Run: headless pygame with SDL's dummy video driver; simulated clock (each Clock.tick advances the game by its frame time, no real sleeping); random seed 0; keys injected as events and as key.get_pressed() state; mouse plan: one left click at the window centre at the start of phase 2, then a move to the lower-right quarter at the start of phase 3.
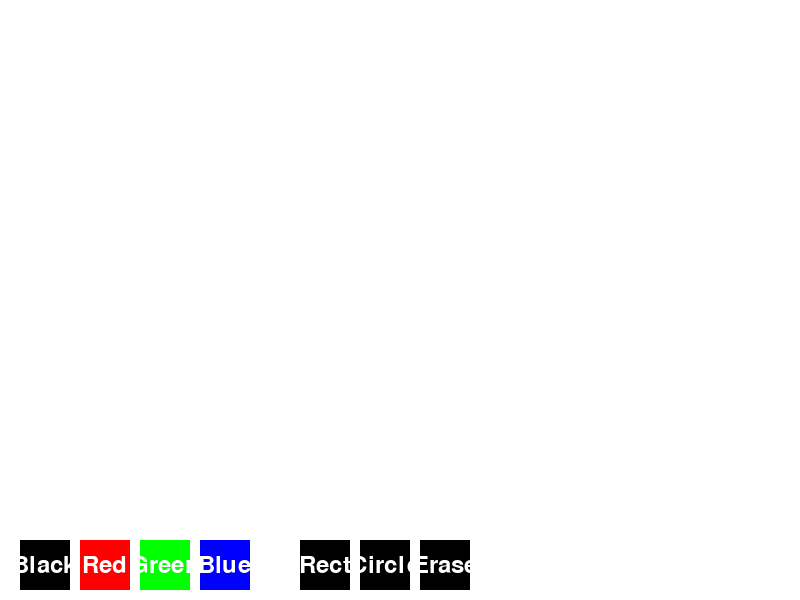
Frame 1 of 4 · flips 1–60 · no input
Frame 2 of 4 · flips 61–180 · clicked the window centre · tapped SPACE, RETURN · held RIGHT (→), D · screen unchanged from frame 1, image omitted
Frame 3 of 4 · flips 181–300 · moved the mouse to the lower-right quarter · held DOWN (↓), S · screen unchanged from frame 2, image omitted
Frame 4 of 4 · flips 301–420 · held LEFT (←), A, UP (↑), W · screen unchanged from frame 3, image omitted

The pygame program that drew these frames:

import pygame
import sys

pygame.init()

WIDTH, HEIGHT = 800, 600
screen = pygame.display.set_mode((WIDTH, HEIGHT))
pygame.display.set_caption("Paint App with Shapes and Eraser")

WHITE = (255, 255, 255)
BLACK = (0, 0, 0)
RED = (255, 0, 0)
GREEN = (0, 255, 0)
BLUE = (0, 0, 255)
colors = [BLACK, RED, GREEN, BLUE]

# переменные для рисования
current_color = BLACK
drawing = False
tool = "pen"  # Текущий инструмент (pen, rect, circle, eraser)
start_pos = None

# список объектов, которые мы рисуем
shapes = []

# Шрифт для текста
font = pygame.font.Font(None, 36)

# Классы для кнопок
class Button:
    def __init__(self, x, y, width, height, color, text, action):
        self.rect = pygame.Rect(x, y, width, height)
        self.color = color
        self.text = text
        self.action = action
        self.font = pygame.font.Font(None, 36)
    
    def draw(self, screen):
        pygame.draw.rect(screen, self.color, self.rect)
        text_surface = self.font.render(self.text, True, WHITE)
        screen.blit(text_surface, (self.rect.x + (self.rect.width - text_surface.get_width()) // 2, 
                                   self.rect.y + (self.rect.height - text_surface.get_height()) // 2))
    
    def is_clicked(self, pos):
        return self.rect.collidepoint(pos)

# Класс для фигур (Прямоугольник и круг)
class Shape:
    def __init__(self, shape_type, color, position):
        self.shape_type = shape_type  # 'rect' или 'circle'
        self.color = color
        self.position = position
        if self.shape_type == "rect":
            self.width = 100
            self.height = 50
        elif self.shape_type == "circle":
            self.radius = 50

    def draw(self, screen):
        if self.shape_type == "rect":
            pygame.draw.rect(screen, self.color, pygame.Rect(self.position[0], self.position[1], self.width, self.height))
        elif self.shape_type == "circle":
            pygame.draw.circle(screen, self.color, self.position, self.radius)
    
    def collidepoint(self, pos):
        """Проверка, попадает ли точка в фигуру."""
        if self.shape_type == "rect":
            rect = pygame.Rect(self.position[0], self.position[1], self.width, self.height)
            return rect.collidepoint(pos)
        elif self.shape_type == "circle":
            distance = ((pos[0] - self.position[0]) ** 2 + (pos[1] - self.position[1]) ** 2) ** 0.5
            return distance <= self.radius
        return False

# для рисования на экране
def draw_shape(start_pos, end_pos):
    if tool == "pen":
        pygame.draw.line(screen, current_color, start_pos, end_pos, 3)

# цикл игры
screen.fill(WHITE)

# кнопки для выбора цвета
color_buttons = [
    Button(20, HEIGHT - 60, 50, 50, BLACK, "Black", lambda: set_color(BLACK)),
    Button(80, HEIGHT - 60, 50, 50, RED, "Red", lambda: set_color(RED)),
    Button(140, HEIGHT - 60, 50, 50, GREEN, "Green", lambda: set_color(GREEN)),
    Button(200, HEIGHT - 60, 50, 50, BLUE, "Blue", lambda: set_color(BLUE)),
]

shape_buttons = [
    Button(300, HEIGHT - 60, 50, 50, BLACK, "Rect", lambda: set_tool("rect")),
    Button(360, HEIGHT - 60, 50, 50, BLACK, "Circle", lambda: set_tool("circle")),
]

eraser_button = Button(420, HEIGHT - 60, 50, 50, BLACK, "Erase", lambda: set_tool("eraser"))

def set_color(color):
    global current_color
    current_color = color

def set_tool(selected_tool):
    global tool
    tool = selected_tool

while True:
    for event in pygame.event.get():
        if event.type == pygame.QUIT:
            pygame.quit()
            sys.exit()

        if event.type == pygame.MOUSEBUTTONDOWN:
            drawing = True
            start_pos = event.pos
            
            if any(button.is_clicked(event.pos) for button in color_buttons):
                for button in color_buttons:
                    if button.is_clicked(event.pos):
                        button.action()  
            elif any(button.is_clicked(event.pos) for button in shape_buttons):
                for button in shape_buttons:
                    if button.is_clicked(event.pos):
                        button.action()  # (изменение инструмента)
            elif eraser_button.is_clicked(event.pos):
                eraser_button.action()  # Включаем ластик
            elif tool in ["rect", "circle"]:
                new_shape = Shape(tool, current_color, event.pos)
                shapes.append(new_shape)

        if event.type == pygame.MOUSEBUTTONUP:
            drawing = False
            start_pos = None

        if event.type == pygame.MOUSEMOTION:
            if drawing and tool == "pen":
                draw_shape(start_pos, event.pos)
                start_pos = event.pos

        if tool == "eraser" and event.type == pygame.MOUSEBUTTONDOWN:
            for shape in shapes[:]:
                if shape.collidepoint(event.pos):
                    shapes.remove(shape)  

    for button in color_buttons:
        button.draw(screen)
    
    for button in shape_buttons:
        button.draw(screen)
    
    eraser_button.draw(screen)

    for shape in shapes:
        shape.draw(screen)

    pygame.display.flip()
    pygame.time.Clock().tick(60)
